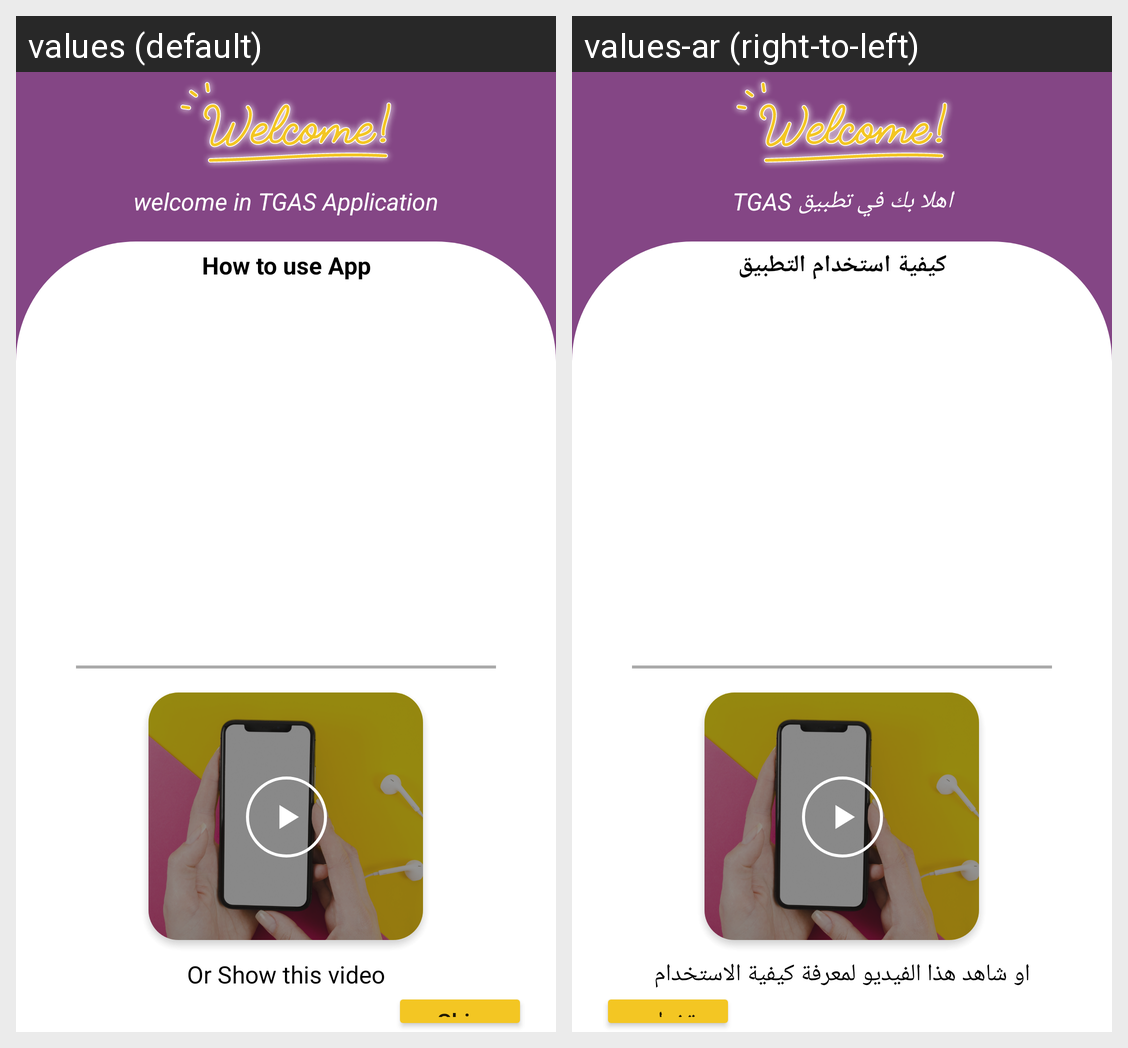

Here is an Android app screen in its default locale and in the app's own translations. Write out the translated-string differences for the strings that appear on this screen.
Android screen res/layout/activity_guide.xml rendered under 2 locales, left to right: values (default), values-ar (right-to-left). Device: Nexus 5 (rendered at 1080×1920; each locale shown at half size, 540×960, under a caption strip naming it); theme Theme.Project_test.
Strings drawn on this screen, with the default value and each locale's value (text and hints the layout hard-codes, and strings that could not be matched under every locale, appear in the picture but are not listed):

wlcome_in_tgas
  values: welcome in TGAS Application
  values-ar: اهلا بك في تطبيق TGAS

how_to_use_app
  values: How to use App
  values-ar: كيفية استخدام التطبيق

or_show_this_video
  values: Or Show this video
  values-ar: او شاهد هذا الفيديو لمعرفة كيفية الاستخدام

skip
  values: Skip
  values-ar: تخطي
